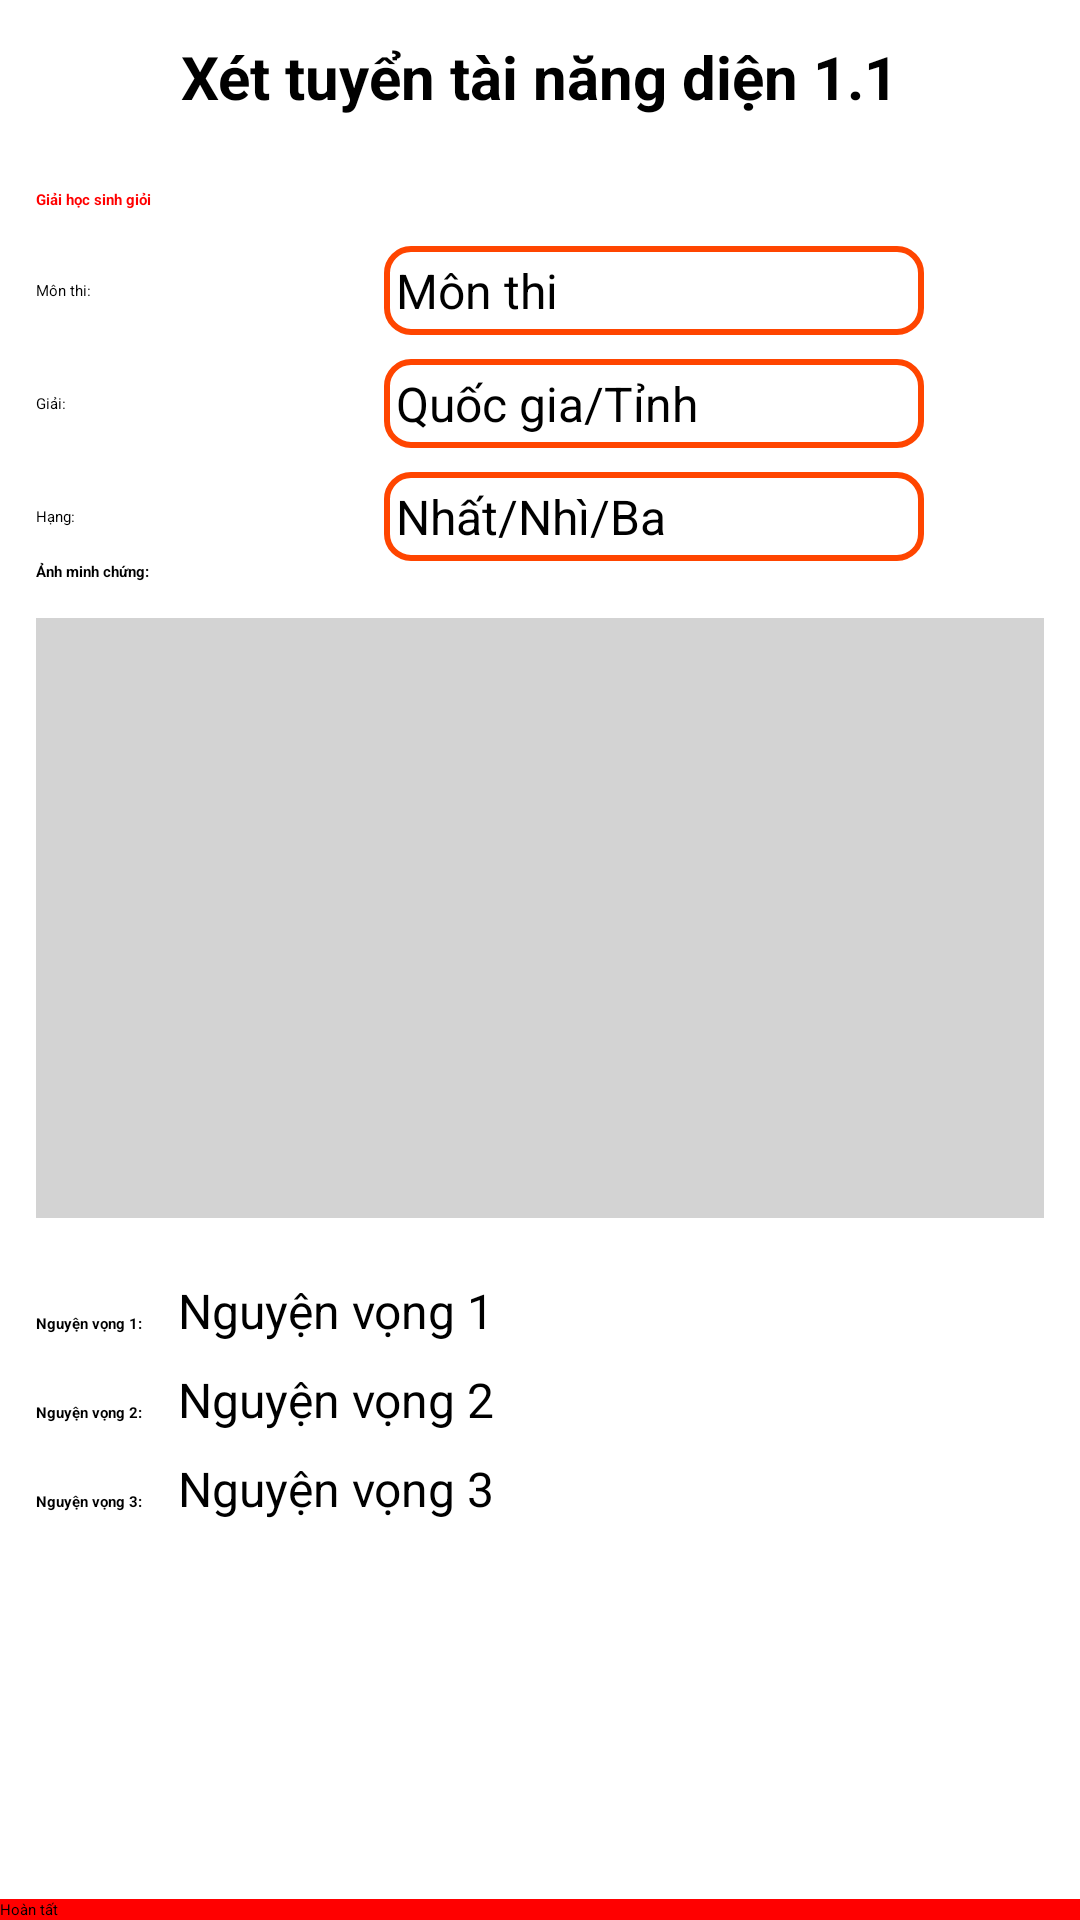

Write the Android layout XML for this screen, with the resource values it uses.
<!-- AndroidManifest.xml: application theme Theme.TestBackend -->
<!-- res/layout/activity_admission_info1.xml -->
<?xml version="1.0" encoding="utf-8"?>
<LinearLayout xmlns:android="http://schemas.android.com/apk/res/android"
    xmlns:app="http://schemas.android.com/apk/res-auto"
    xmlns:tools="http://schemas.android.com/tools"
    android:id="@+id/main"
    android:layout_width="match_parent"
    android:layout_height="match_parent"
    android:orientation="vertical"
    tools:context=".ui.activity.AdmissionInfo1Activity">
    <TextView
        android:layout_width="wrap_content"
        android:layout_height="wrap_content"
        android:layout_gravity="center"
        android:text="Xét tuyển tài năng diện 1.1"
        android:textSize="20sp"
        android:layout_margin="12dp"
        android:textStyle="bold"
        android:textColor="@color/black"/>
    <TextView
        android:layout_width="wrap_content"
        android:layout_height="wrap_content"
        android:text="Giải học sinh giỏi"
        android:layout_margin="12dp"
        android:layout_marginTop="24dp"
        android:textStyle="bold"
        android:textColor="@color/red"/>
    <LinearLayout
        android:layout_width="match_parent"
        android:layout_height="wrap_content"
        android:paddingStart="12dp"
        android:gravity="center_vertical"
        android:orientation="horizontal">
        <TextView
            android:layout_width="100dp"
            android:layout_height="wrap_content"
            android:layout_marginEnd="16dp"
            android:textColor="@color/black"
            android:text="Môn thi:"/>
        <EditText
            android:layout_width="180dp"
            android:layout_height="wrap_content"
            android:hint="Môn thi"
            android:textSize="16sp"
            android:padding="4dp"
            android:background="@drawable/bg_btn2"/>
    </LinearLayout>
    <LinearLayout
        android:layout_width="match_parent"
        android:layout_height="wrap_content"
        android:paddingStart="12dp"
        android:layout_marginTop="8dp"
        android:gravity="center_vertical"
        android:orientation="horizontal">
        <TextView
            android:layout_width="100dp"
            android:layout_height="wrap_content"
            android:layout_marginEnd="16dp"
            android:textColor="@color/black"
            android:text="Giải:"/>
        <EditText
            android:layout_width="180dp"
            android:layout_height="wrap_content"
            android:hint="Quốc gia/Tỉnh"
            android:textSize="16sp"
            android:padding="4dp"
            android:background="@drawable/bg_btn2"/>
    </LinearLayout>
    <LinearLayout
        android:layout_width="match_parent"
        android:layout_height="wrap_content"
        android:paddingStart="12dp"
        android:layout_marginTop="8dp"
        android:gravity="center_vertical"
        android:orientation="horizontal">
        <TextView
            android:layout_width="100dp"
            android:layout_height="wrap_content"
            android:layout_marginEnd="16dp"
            android:textColor="@color/black"
            android:text="Hạng:"/>
        <EditText
            android:layout_width="180dp"
            android:layout_height="wrap_content"
            android:hint="Nhất/Nhì/Ba"
            android:textSize="16sp"
            android:padding="4dp"
            android:background="@drawable/bg_btn2"/>
    </LinearLayout>
    <TextView
        android:layout_width="wrap_content"
        android:layout_height="wrap_content"
        android:layout_marginStart="12dp"
        android:textStyle="bold"
        android:textColor="@color/black"
        android:text="Ảnh minh chứng:"/>
    <ImageView
        android:layout_width="match_parent"
        android:layout_height="200dp"
        android:layout_margin="12dp"
        android:id="@+id/imgProof"
        android:src="@color/white1"/>
    <LinearLayout
        android:layout_width="match_parent"
        android:layout_height="wrap_content"
        android:layout_marginTop="8dp"
        android:paddingStart="12dp"
        android:paddingEnd="12dp"
        android:orientation="horizontal">
        <TextView
            android:layout_width="wrap_content"
            android:layout_height="wrap_content"
            android:text="Nguyện vọng 1:"
            android:textStyle="bold"
            android:layout_marginEnd="12dp"
            android:textColor="@color/black"/>
        <EditText
            android:layout_width="0dp"
            android:layout_weight="1"
            android:layout_height="wrap_content"
            android:hint="Nguyện vọng 1"
            android:textSize="16sp"
            android:id="@+id/edPreference1"/>
    </LinearLayout>
    <LinearLayout
        android:layout_width="match_parent"
        android:layout_height="wrap_content"
        android:layout_marginTop="8dp"
        android:paddingStart="12dp"
        android:paddingEnd="12dp"
        android:orientation="horizontal">
        <TextView
            android:layout_width="wrap_content"
            android:layout_height="wrap_content"
            android:text="Nguyện vọng 2:"
            android:textStyle="bold"
            android:layout_marginEnd="12dp"
            android:textColor="@color/black"/>
        <EditText
            android:layout_width="0dp"
            android:layout_weight="1"
            android:layout_height="wrap_content"
            android:hint="Nguyện vọng 2"
            android:textSize="16sp"
            android:id="@+id/edPreference2"/>
    </LinearLayout>
    <LinearLayout
        android:layout_width="match_parent"
        android:layout_height="0dp"
        android:layout_weight="1"
        android:layout_marginTop="8dp"
        android:paddingStart="12dp"
        android:paddingEnd="12dp"
        android:orientation="horizontal">
        <TextView
            android:layout_width="wrap_content"
            android:layout_height="wrap_content"
            android:text="Nguyện vọng 3:"
            android:textStyle="bold"
            android:layout_marginEnd="12dp"
            android:textColor="@color/black"/>
        <EditText
            android:layout_width="0dp"
            android:layout_weight="1"
            android:layout_height="wrap_content"
            android:hint="Nguyện vọng 3"
            android:textSize="16sp"
            android:id="@+id/edPreference3"/>
    </LinearLayout>
    <androidx.appcompat.widget.AppCompatButton
        android:layout_width="match_parent"
        android:layout_height="wrap_content"
        android:text="Hoàn tất"
        android:id="@+id/btnNext"
        android:background="@color/red"/>

</LinearLayout>
<!-- resources referenced by this layout -->
<resources>
  <color name="black">#FF000000</color>
  <color name="red">#FF0000</color>
  <color name="white1">#D3D3D3</color>
  <!-- drawable bg_btn2 (drawable) -->
  <?xml version="1.0" encoding="utf-8"?>
  <shape android:shape="rectangle" xmlns:android="http://schemas.android.com/apk/res/android">
      <solid android:color="@color/white"/>
      <corners android:radius="8dp"/>
      <stroke android:color="@color/red_orange"
          android:width="2dp" />
  
  </shape>
  <style name="Theme.TestBackend" parent="Base.Theme.TestBackend">
          
          <item name="android:navigationBarColor">@android:color/transparent</item>
          <item name="android:statusBarColor">@android:color/transparent</item>
          <item name="android:windowLightStatusBar">?attr/isLightTheme</item>
      </style>
  <color name="white">#FFFFFFFF</color>
  <color name="red_orange">#FF4500</color>
</resources>
